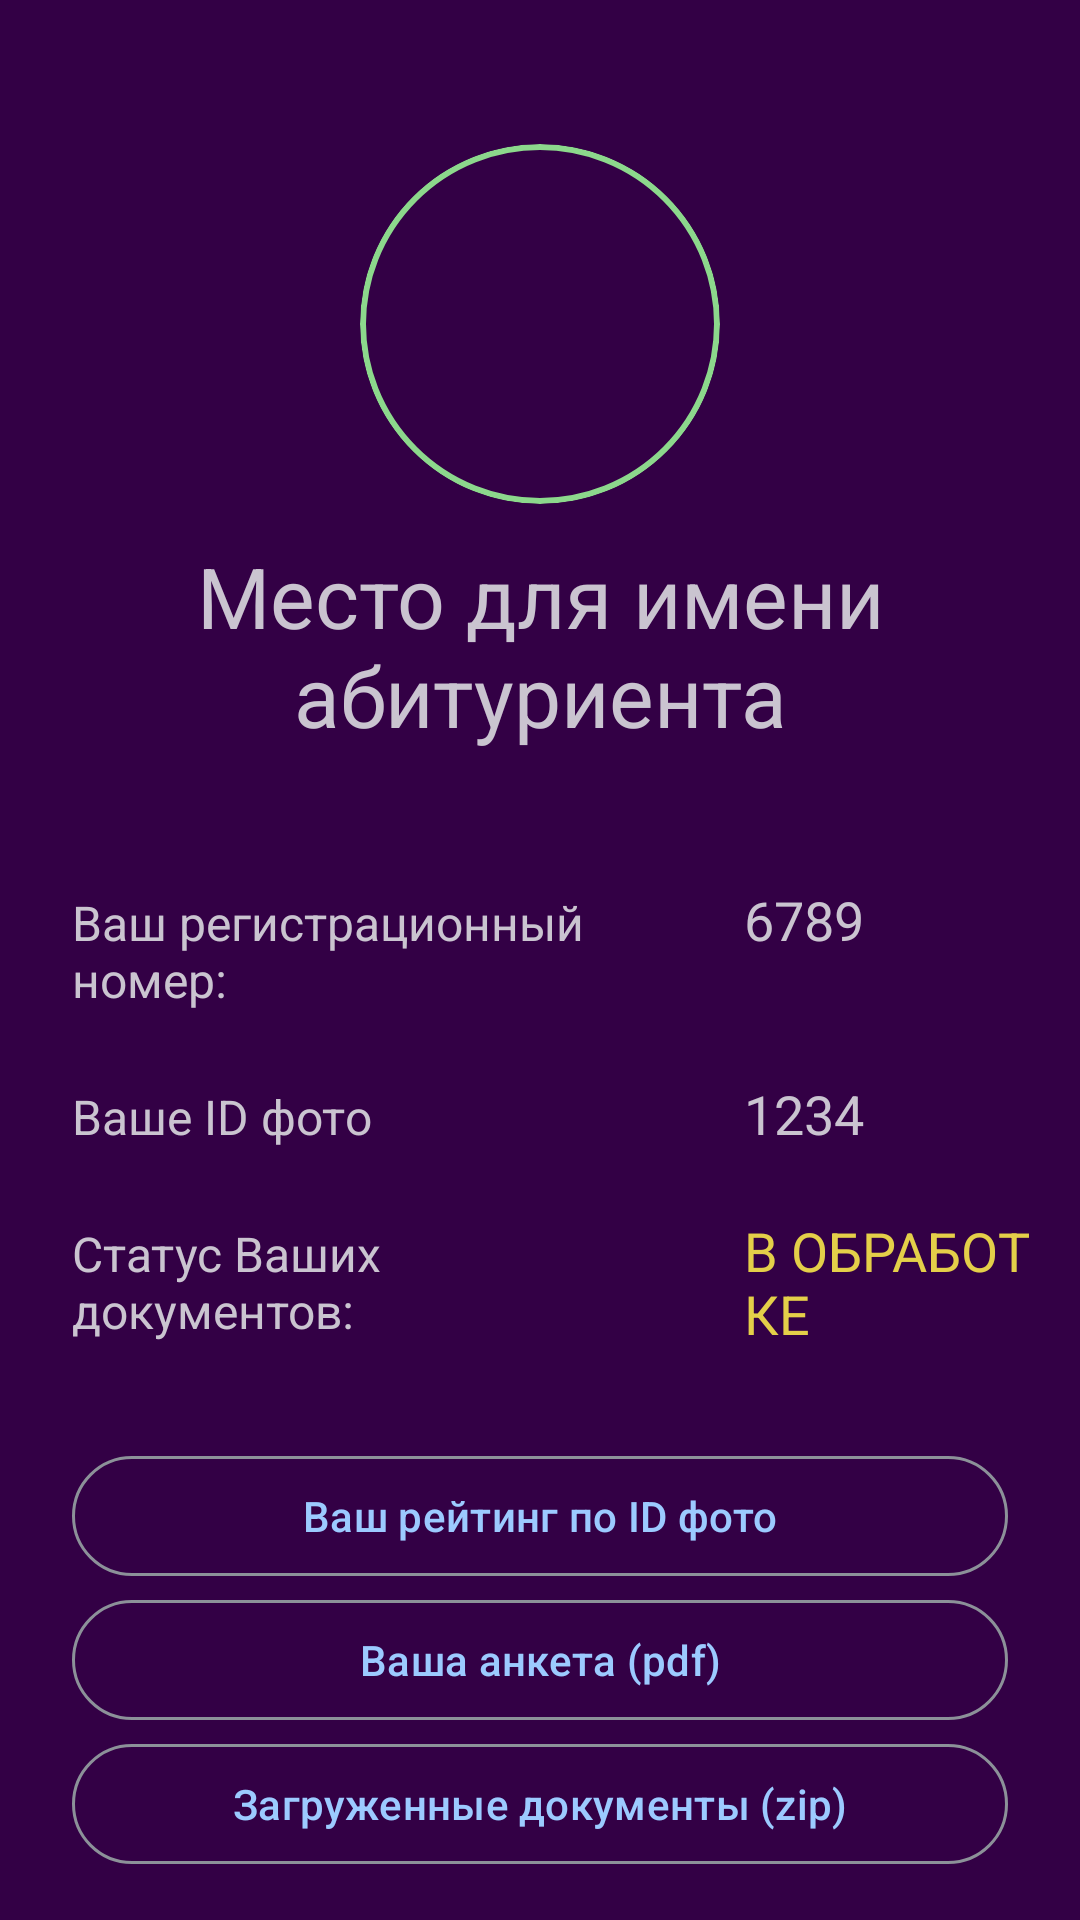

Produce the Android XML layout that renders to this screen, including the resource entries it uses.
<!-- AndroidManifest.xml: application theme AppTheme -->
<!-- res/layout/fragment_profile.xml -->
<?xml version="1.0" encoding="utf-8"?>
<ScrollView xmlns:android="http://schemas.android.com/apk/res/android"
    android:layout_width="match_parent"
    android:layout_height="match_parent"
    xmlns:app="http://schemas.android.com/apk/res-auto">
<LinearLayout
    android:layout_width="match_parent"
    android:layout_height="wrap_content"
    android:orientation="vertical">

    <com.google.android.material.card.MaterialCardView
        android:layout_width="120dp"
        android:layout_height="120dp"
        android:layout_marginTop="48dp"
        android:layout_gravity="center"
        app:cardCornerRadius="100dp"
        app:strokeWidth="2dp"
        app:strokeColor="@color/md_theme_dark_secondary">
        <com.google.android.material.imageview.ShapeableImageView
            android:id="@+id/ImageViewProfilePhoto"
            android:layout_width="match_parent"
            android:layout_height="match_parent"
            android:src="@drawable/user_photo"
            android:scaleType="centerCrop">
        </com.google.android.material.imageview.ShapeableImageView>
    </com.google.android.material.card.MaterialCardView>

    <TextView
        android:id="@+id/textViewProfileName"
        android:layout_width="match_parent"
        android:layout_height="wrap_content"
        android:layout_marginStart="24dp"
        android:layout_marginTop="12dp"
        android:layout_marginEnd="24dp"
        android:text="@string/place_for_name"
        android:gravity="center"
        android:textSize="28sp"/>


    <LinearLayout
        android:layout_width="match_parent"
        android:layout_height="wrap_content"
        android:orientation="horizontal"
        android:layout_marginStart="24dp"
        android:layout_marginEnd="16dp"
        android:layout_marginTop="40dp">
        <TextView
            android:layout_width="200dp"
            android:layout_height="wrap_content"
            android:gravity="start"
            android:paddingTop="4dp"
            android:paddingBottom="4dp"
            android:text="@string/register_number"
            android:textSize="16sp"/>
        <TextView
            android:id="@+id/textViewProfileNumber"
            android:layout_width="match_parent"
            android:layout_height="match_parent"
            android:layout_marginStart="24dp"
            android:paddingTop="4dp"
            android:paddingBottom="4dp"
            android:text="6789"
            android:textSize="18sp"/>
    </LinearLayout>

    <LinearLayout
        android:layout_width="match_parent"
        android:layout_height="wrap_content"
        android:orientation="horizontal"
        android:layout_marginTop="16dp"
        android:layout_marginStart="24dp"
        android:layout_marginEnd="16dp">

            <TextView
                android:layout_width="200dp"
                android:layout_height="wrap_content"
                android:gravity="start"
                android:paddingTop="4dp"
                android:paddingBottom="4dp"
                android:text="@string/id_photo"
                android:textSize="16sp"/>
            <TextView
                android:id="@+id/textViewProfileIdPhoto"
                android:layout_width="match_parent"
                android:layout_height="match_parent"
                android:layout_marginStart="24dp"
                android:paddingTop="4dp"
                android:paddingBottom="4dp"
                android:text="1234"
                android:textSize="18sp"/>

    </LinearLayout>

    <LinearLayout
        android:layout_width="match_parent"
        android:layout_height="wrap_content"
        android:orientation="horizontal"
        android:layout_marginStart="24dp"
        android:layout_marginEnd="16dp"
        android:layout_marginTop="16dp">

        <TextView
            android:layout_width="200dp"
            android:layout_height="wrap_content"
            android:gravity="start"
            android:paddingTop="4dp"
            android:paddingBottom="4dp"
            android:text="@string/documents_status"
            android:textSize="16sp"/>

        <TextView
            android:id="@+id/textViewProfileStatus"
            android:layout_width="match_parent"
            android:layout_height="match_parent"
            android:layout_marginStart="24dp"
            android:paddingTop="4dp"
            android:paddingBottom="4dp"
            android:gravity="fill_vertical"
            android:textColor="#e4cf49"
            android:text="@string/in_processing"
            android:textSize="18sp"/>
    </LinearLayout>

    <com.google.android.material.button.MaterialButton
        android:id="@+id/btn_rating"
        android:layout_width="match_parent"
        android:layout_height="wrap_content"
        android:layout_marginTop="32dp"
        android:layout_marginStart="24dp"
        android:layout_marginEnd="24dp"
        style="@style/Widget.Material3.Button.OutlinedButton"
        android:layout_gravity="center"
        android:text="@string/rating_id_button">
    </com.google.android.material.button.MaterialButton>

    <com.google.android.material.button.MaterialButton
        android:id="@+id/btn_download_form"
        android:layout_width="match_parent"
        android:layout_height="wrap_content"
        android:layout_marginStart="24dp"
        android:layout_marginEnd="24dp"
        style="@style/Widget.Material3.Button.OutlinedButton"
        android:layout_gravity="center"
        android:text="@string/download_form_button"/>

    <com.google.android.material.button.MaterialButton
        android:id="@+id/btn_download_documents"
        android:layout_width="match_parent"
        android:layout_height="wrap_content"
        android:layout_marginStart="24dp"
        android:layout_marginEnd="24dp"
        style="@style/Widget.Material3.Button.OutlinedButton"
        android:layout_gravity="center"
        android:text="@string/download_documents"/>

</LinearLayout>

</ScrollView>
<!-- resources referenced by this layout -->
<resources>
  <color name="md_theme_dark_secondary">#8CD88C</color>
  <string name="documents_status">Статус Ваших документов:</string>
  <string name="download_documents">Загруженные документы (zip)</string>
  <string name="download_form_button">Ваша анкета (pdf)</string>
  <string name="id_photo">Ваше ID фото</string>
  <string name="in_processing">В ОБРАБОТКЕ</string>
  <string name="place_for_name">Место для имени абитуриента</string>
  <string name="rating_id_button">Ваш рейтинг по ID фото</string>
  <string name="register_number">Ваш регистрационный номер:</string>
  <color name="md_theme_dark_primary">#9CCAFF</color>
  <color name="md_theme_dark_onPrimary">#003256</color>
  <color name="md_theme_dark_primaryContainer">#00497A</color>
  <color name="md_theme_dark_onPrimaryContainer">#D0E4FF</color>
  <color name="md_theme_dark_onSecondary">#00390E</color>
  <color name="md_theme_dark_secondaryContainer">#005318</color>
  <color name="md_theme_dark_onSecondaryContainer">#A8F5A6</color>
  <color name="md_theme_dark_onTertiary">#2A207D</color>
  <color name="md_theme_dark_tertiaryContainer">#413995</color>
  <color name="md_theme_dark_onTertiaryContainer">#E3DFFF</color>
  <color name="md_theme_dark_error">#FFB4AB</color>
  <color name="md_theme_dark_errorContainer">#93000A</color>
  <color name="md_theme_dark_onError">#690005</color>
  <color name="md_theme_dark_onErrorContainer">#FFDAD6</color>
  <color name="md_theme_dark_background">#330045</color>
  <color name="md_theme_dark_onBackground">#FAD7FF</color>
  <color name="md_theme_dark_surface">#330045</color>
  <color name="md_theme_dark_onSurface">#FAD7FF</color>
  <color name="md_theme_dark_surfaceVariant">#42474E</color>
  <color name="md_theme_dark_onSurfaceVariant">#C2C7CF</color>
  <color name="md_theme_dark_outline">#8C9199</color>
  <color name="md_theme_dark_inverseOnSurface">#330045</color>
  <color name="md_theme_dark_inverseSurface">#FAD7FF</color>
  <color name="md_theme_dark_inversePrimary">#0062A0</color>
</resources>
